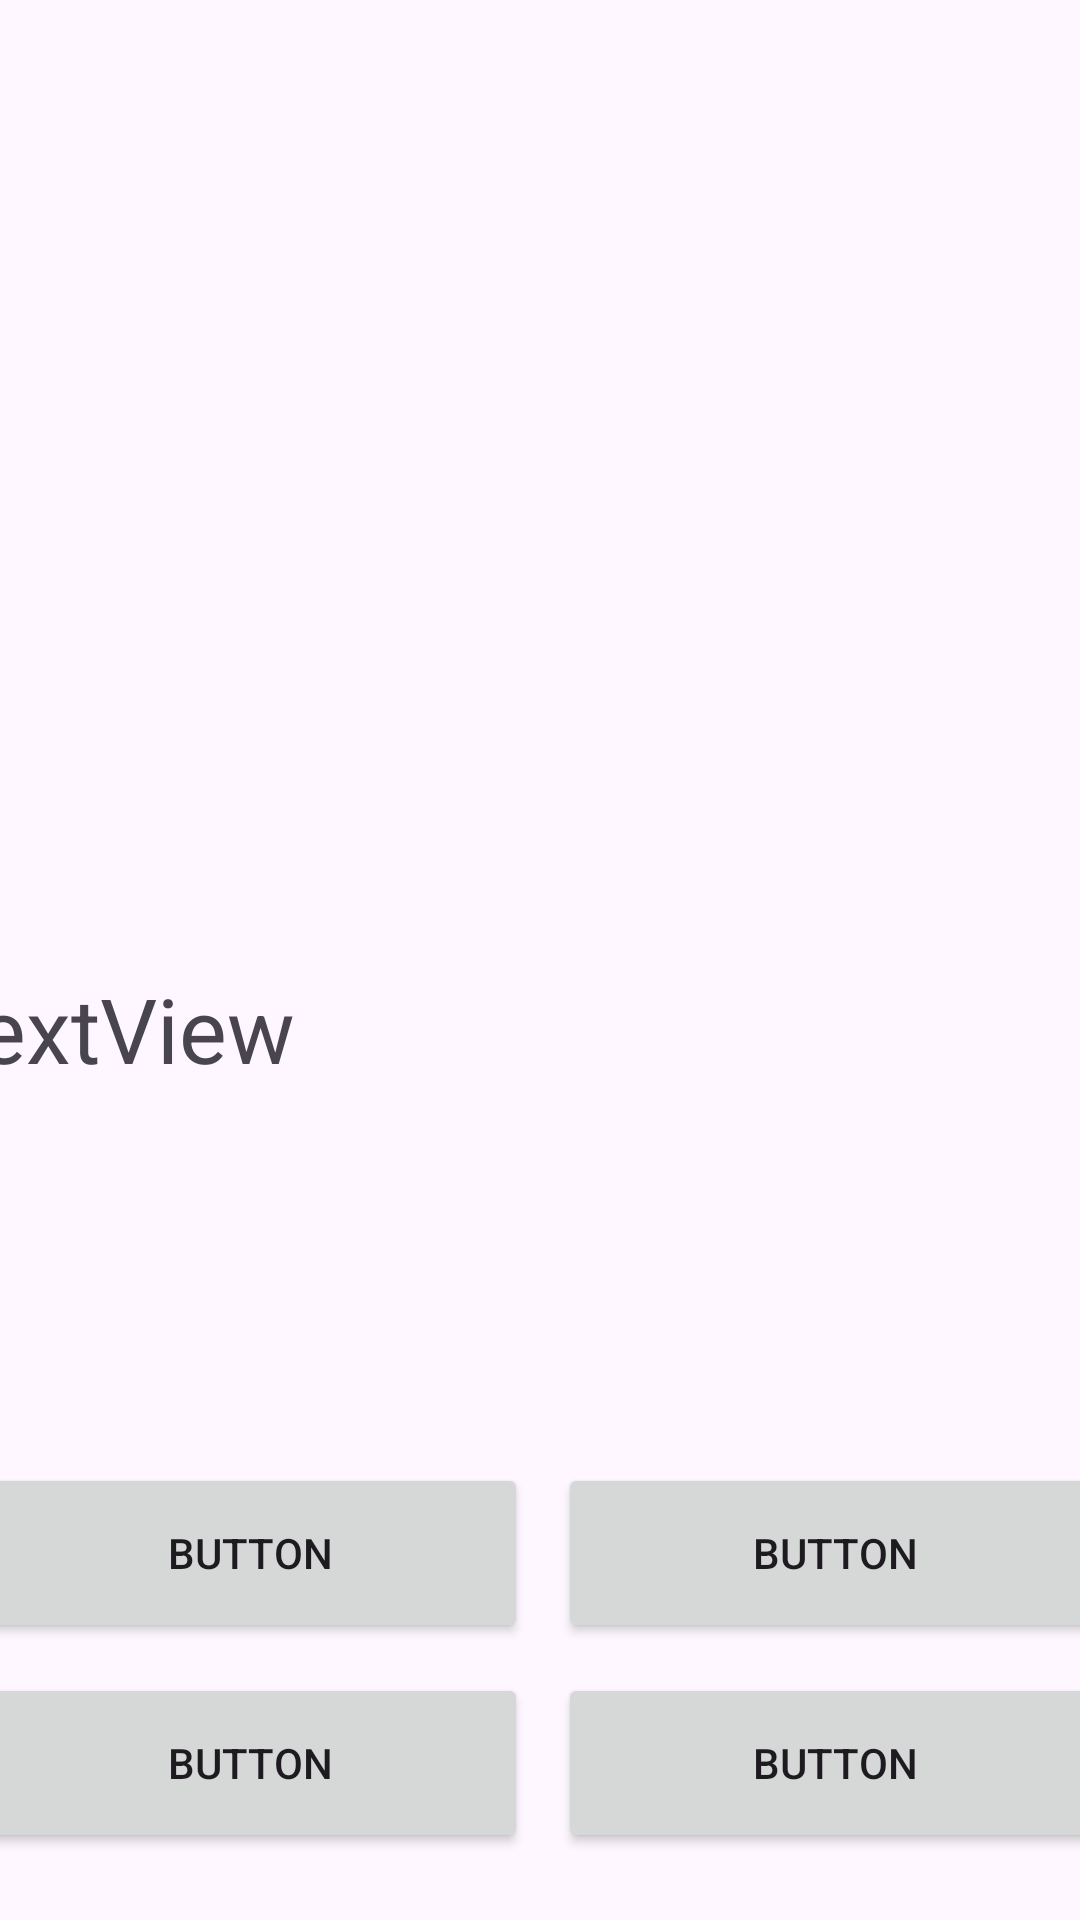

Here is an Android app screen rendered from its layout file. Give the layout XML and the strings, colors and styles it references.
<!-- AndroidManifest.xml: application theme Theme.MapKot -->
<!-- res/layout/activity_quiz2.xml -->
<?xml version="1.0" encoding="utf-8"?>
<androidx.constraintlayout.widget.ConstraintLayout xmlns:android="http://schemas.android.com/apk/res/android"
    xmlns:app="http://schemas.android.com/apk/res-auto"
    xmlns:tools="http://schemas.android.com/tools"
    android:id="@+id/ConstraintLayout"
    android:layout_width="match_parent"
    android:layout_height="match_parent"
    tools:context=".QuizActivity2">

    <LinearLayout
        android:id="@+id/linearLayout"
        android:layout_width="409dp"
        android:layout_height="729dp"
        android:orientation="vertical"
        app:layout_constraintBottom_toBottomOf="parent"
        app:layout_constraintEnd_toEndOf="parent"
        app:layout_constraintHorizontal_bias="0.5"
        app:layout_constraintStart_toStartOf="parent"
        app:layout_constraintTop_toTopOf="parent"
        app:layout_constraintVertical_bias="0.5">

        <ImageView
            android:id="@+id/imageView"
            android:layout_width="match_parent"
            android:layout_height="1100px"
            app:layout_constraintEnd_toEndOf="parent"
            app:layout_constraintStart_toStartOf="parent"
            app:srcCompat="@drawable/ic_launcher_foreground" />

        <TextView
            android:id="@+id/text"
            android:layout_width="match_parent"
            android:layout_height="150dp"
            android:text="TextView"
            android:textSize="30sp" />

        <TableLayout
            android:layout_width="match_parent"
            android:layout_height="match_parent"
            android:padding="10dp">

            <TableRow
                android:layout_width="wrap_content"
                android:layout_height="60dp"
                android:orientation="horizontal">

                <Button
                    android:id="@+id/btnA"
                    android:layout_width="185dp"
                    android:layout_height="60dp"
                    android:layout_margin="5dp"
                    android:text="Button" />

                <Button
                    android:id="@+id/btnB"
                    android:layout_width="185dp"
                    android:layout_height="60dp"
                    android:layout_margin="5dp"
                    android:text="Button" />
            </TableRow>

            <TableRow
                android:layout_width="match_parent"
                android:layout_height="60dp">

                <Button
                    android:id="@+id/btnC"
                    android:layout_width="185dp"
                    android:layout_height="60dp"
                    android:layout_margin="5dp"
                    android:text="Button" />

                <Button
                    android:id="@+id/btnD"
                    android:layout_width="185dp"
                    android:layout_height="60dp"
                    android:layout_margin="5dp"
                    android:text="Button" />
            </TableRow>

        </TableLayout>

    </LinearLayout>

</androidx.constraintlayout.widget.ConstraintLayout>
<!-- resources referenced by this layout -->
<resources>
  <style name="Theme.MapKot" parent="Base.Theme.MapKot" />
  <style name="Base.Theme.MapKot" parent="Theme.Material3.DayNight.NoActionBar">
          
          
      </style>
</resources>
